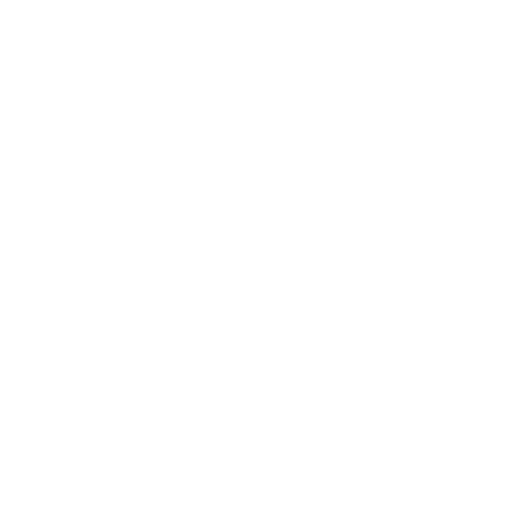
t = 0.00 s
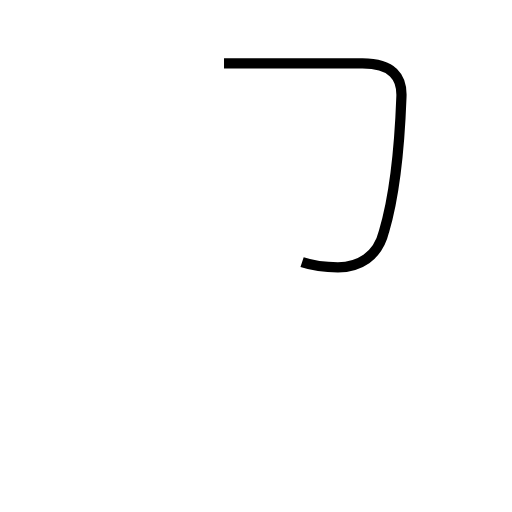
t = 1.27 s
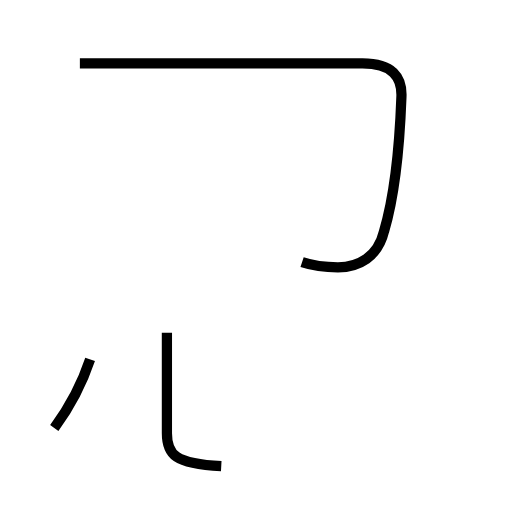
t = 2.43 s
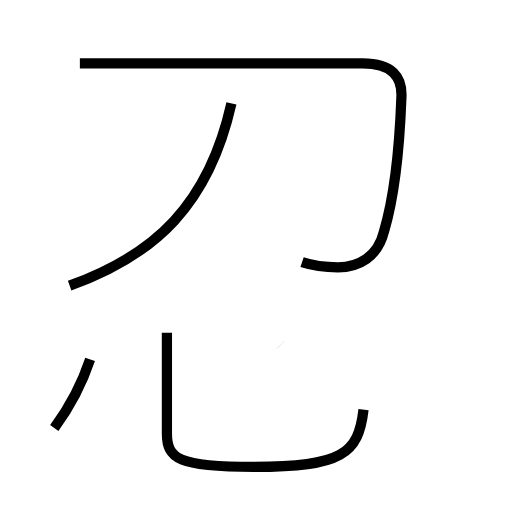
t = 3.69 s
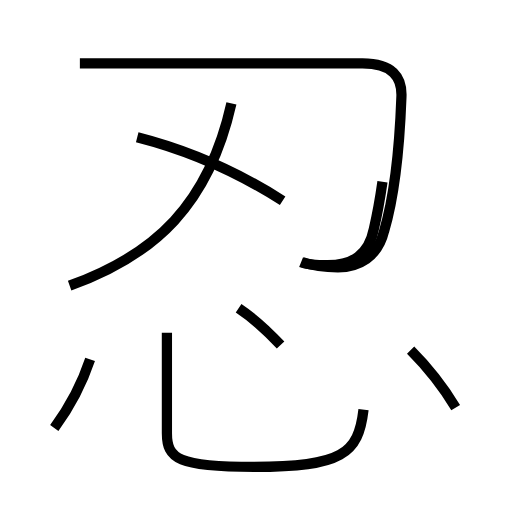
t = 4.94 s
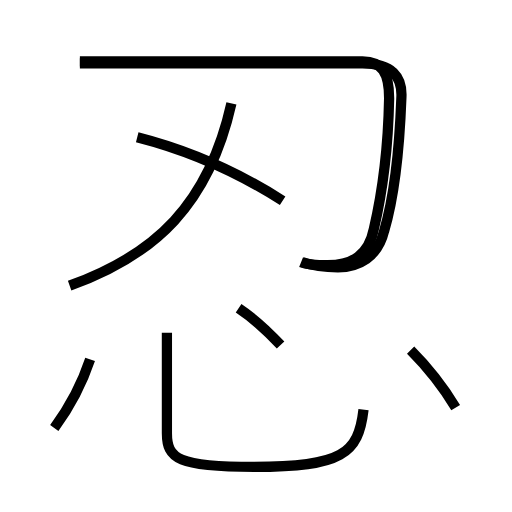
t = 6.17 s

The animated SVG that drew these frames (rendered in a browser with its animation timeline set to each time). Animation: 8 SMIL elements (animate=8); one cycle of 6.17 s.

<?xml version='1.0' encoding='utf-8'?>
<svg viewBox="0.0 -6.0 50.0 50.0" version="1.1" xmlns="http://www.w3.org/2000/svg"><rect x="-1000" y="-1000" width="2000" height="2000" stroke="white" fill="white" /><g style="fill:none;stroke:#000000;stroke-width:1"><path d="M 29.5 -18.4 C 30.4 -18.1 31.7 -17.9 33.0 -17.9 C 35.0 -17.9 36.9 -18.9 37.5 -21.4 C 38.4 -24.4 39.0 -29.1 39.2 -34.5 C 39.3 -36.5 38.3 -37.8 35.4 -37.8 L 7.8 -37.8 " transform="translate(0.0 38.0)" stroke-dasharray="56.429877093299154" stroke-dashoffset="56.429877093299154"><animate attributeName="stroke-dashoffset" from="56.429877093299154" to="0" dur="1.6928963127989747s" begin="0s" fill="freeze" /></path><path d="M 5.3 -2.2 C 6.7 -4.1 8.0 -6.5 8.8 -8.9 " transform="translate(0.0 38.0)" stroke-dasharray="7.588423182103453" stroke-dashoffset="7.588423182103453"><animate attributeName="stroke-dashoffset" from="7.588423182103453" to="0" dur="0.22765269546310357s" begin="1.6928963127989747s" fill="freeze" /></path><path d="M 16.3 -11.5 L 16.3 -1.7 C 16.3 0.8 17.4 1.6 24.8 1.6 C 33.4 1.6 35.0 0.3 35.5 -4.0 " transform="translate(0.0 38.0)" stroke-dasharray="33.85577864480707" stroke-dashoffset="33.85577864480707"><animate attributeName="stroke-dashoffset" from="33.85577864480707" to="0" dur="1.015673359344212s" begin="1.9205490082620782s" fill="freeze" /></path><path d="M 6.8 -16.1 C 15.2 -19.1 20.4 -24.1 22.6 -33.9 " transform="translate(0.0 38.0)" stroke-dasharray="25.043291648362654" stroke-dashoffset="25.043291648362654"><animate attributeName="stroke-dashoffset" from="25.043291648362654" to="0" dur="0.7512987494508796s" begin="2.93622236760629s" fill="freeze" /></path><path d="M 27.4 -10.3 C 26.1 -11.7 24.8 -12.9 23.3 -13.9 " transform="translate(0.0 38.0)" stroke-dasharray="5.469068321907677" stroke-dashoffset="5.469068321907677"><animate attributeName="stroke-dashoffset" from="5.469068321907677" to="0" dur="0.16407204965723032s" begin="3.6875211170571696s" fill="freeze" /></path><path d="M 27.6 -24.4 C 22.9 -27.4 18.1 -29.4 13.4 -30.6 " transform="translate(0.0 38.0)" stroke-dasharray="15.560319421775425" stroke-dashoffset="15.560319421775425"><animate attributeName="stroke-dashoffset" from="15.560319421775425" to="0" dur="0.4668095826532627s" begin="3.8515931667144s" fill="freeze" /></path><path d="M 44.5 -4.2 C 43.4 -6.0 41.7 -8.2 40.1 -9.8 " transform="translate(0.0 38.0)" stroke-dasharray="7.136351822206611" stroke-dashoffset="7.136351822206611"><animate attributeName="stroke-dashoffset" from="7.136351822206611" to="0" dur="0.2140905546661983s" begin="4.318402749367663s" fill="freeze" /></path><path d="M 29.4 -18.4 C 29.9 -18.2 30.9 -18.1 32.0 -18.1 C 34.4 -18.1 36.0 -19.1 36.5 -21.6 C 37.2 -24.6 37.9 -29.2 38.0 -34.4 C 38.0 -36.9 37.3 -38.0 35.4 -38.0 L 7.8 -38.0" transform="translate(0.0 38.0)" stroke-dasharray="54.55805108790575" stroke-dashoffset="54.55805108790575"><animate attributeName="stroke-dashoffset" from="54.55805108790575" to="0" dur="1.6367415326371726s" begin="4.532493304033861s" fill="freeze" /></path></g></svg>
